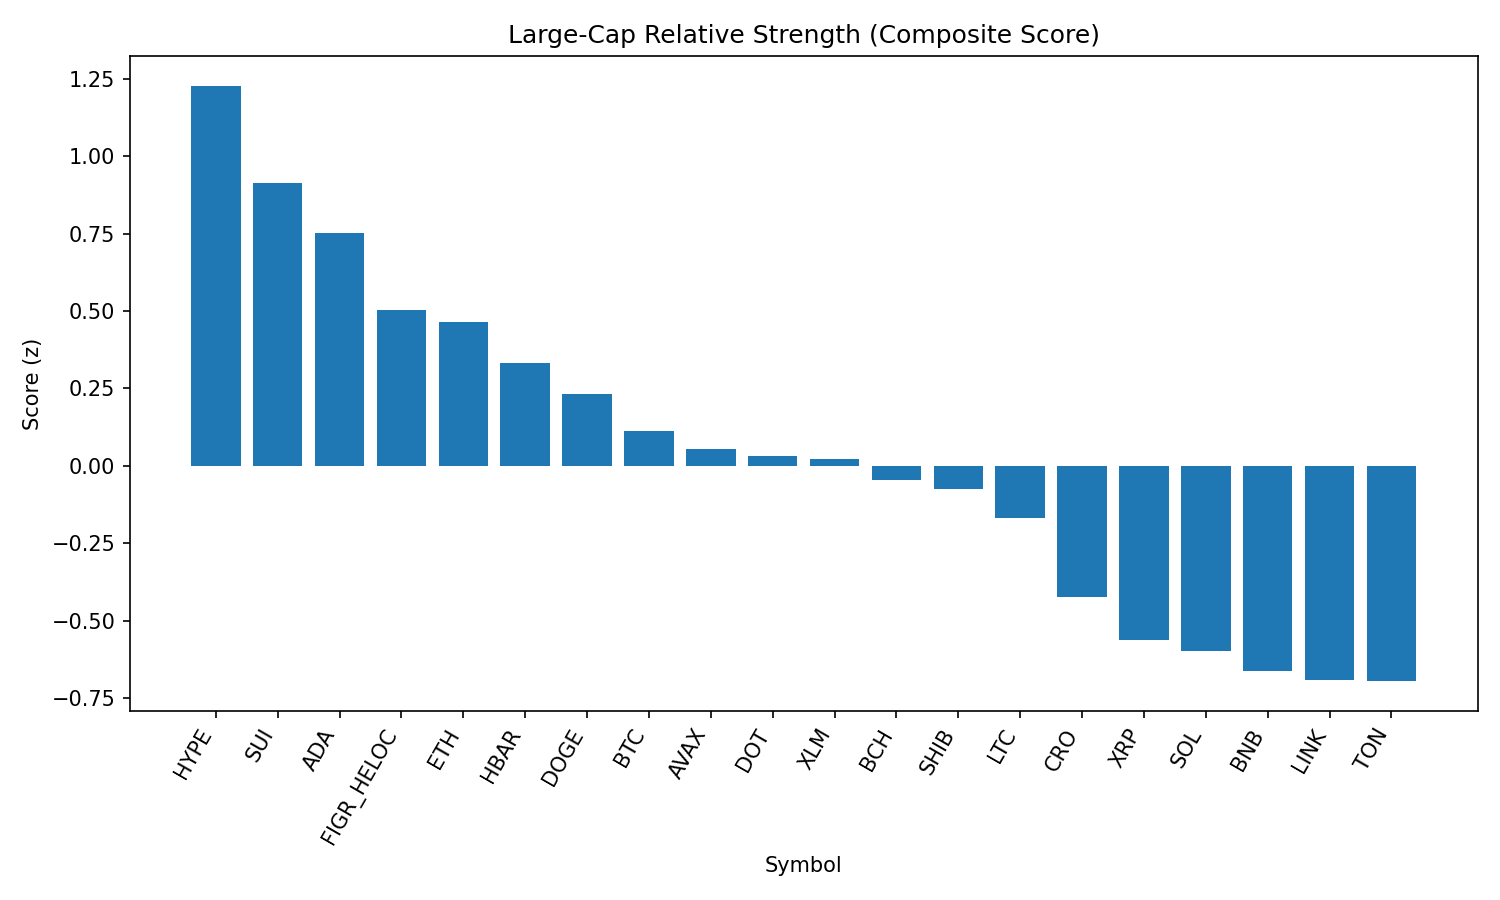

The table this chart was drawn from, first rows:
rank, name, symbol, price, pct_1h, pct_24h, pct_7d, pct_1h_vs_btc, pct_24h_vs_btc, pct_7d_vs_btc, market_cap_rank, market_cap, volume_usd, score
1, Hyperliquid, HYPE, 46.65, 0.9517, 1.534, 5.218, 0.7064, 0.04538, 2.899, 17, 12644683763, 305090630, 1.227
2, Sui, SUI, 3.4, 0.6004, 2.432, 2.926, 0.3551, 0.9437, 0.6072, 19, 12139141261, 674566392, 0.9136
3, Cardano, ADA, 0.8354, 0.6556, 1.974, 1.147, 0.4103, 0.4851, -1.172, 11, 30440532642, 1164403736, 0.7518
4, Figure Heloc, FIGR_HELOC, 1.034, 0.0, 3.687, 3.487, -0.2453, 2.198, 1.168, 16, 12658973989, 215385943, 0.5019
5, Ethereum, ETH, 4447, 0.6541, 0.8113, 2.332, 0.4088, -0.6773, 0.01331, 2, 536225582941, 26544348846, 0.4649
6, Hedera, HBAR, 0.2206, 0.4176, 2.411, -3.4, 0.1723, 0.9224, -5.719, 25, 9348387259, 215492050, 0.3308
7, Dogecoin, DOGE, 0.2181, 0.5737, 0.705, 1.612, 0.3284, -0.7836, -0.7072, 9, 32850127257, 1503285943, 0.2326
8, Bitcoin, BTC, 112615, 0.2453, 1.489, 2.319, 0.0, 0.0, 0.0, 1, 2241685701023, 43792569170, 0.1123
9, Avalanche, AVAX, 24.84, 0.3566, 0.6555, 4.695, 0.1113, -0.8331, 2.376, 23, 10478542383, 524329356, 0.05543
10, Polkadot, DOT, 3.84, 0.3269, 1.275, 0.8981, 0.08158, -0.214, -1.421, 35, 5837843770, 166137175, 0.03199
11, Stellar, XLM, 0.3637, 0.5161, 0.5373, 0.1908, 0.2708, -0.9513, -2.128, 22, 11514883448, 175540893, 0.02048
12, Bitcoin Cash, BCH, 597.1, -0.07635, 1.21, 11.42, -0.3217, -0.2785, 9.1, 21, 11889158094, 304229237, -0.04618
13, Shiba Inu, SHIB, 1.234e-05, 0.351, 0.8044, 1.233, 0.1057, -0.6842, -1.086, 31, 7262758737, 159217677, -0.07476
14, Litecoin, LTC, 113.1, 0.04851, 1.575, 2.832, -0.1968, 0.0863, 0.5132, 28, 8617761553, 419338190, -0.1694
15, Cronos, CRO, 0.2701, 0.8815, -0.6882, -11.07, 0.6362, -2.177, -13.38, 26, 9073840070, 106880935, -0.4246
16, XRP, XRP, 2.85, 0.2179, 0.1966, -0.8905, -0.02736, -1.292, -3.209, 3, 169448959637, 4940299449, -0.5629
17, Solana, SOL, 207.4, 0.2789, -0.3045, -0.04069, 0.03356, -1.793, -2.36, 6, 112054493829, 6049566625, -0.5992
18, BNB, BNB, 851.5, 0.1061, 0.3491, -0.478, -0.1392, -1.14, -2.797, 5, 118523123618, 810219226, -0.6613
19, Chainlink, LINK, 22.91, 0.6549, -1.808, -2.367, 0.4096, -3.297, -4.685, 13, 15514838925, 1054581224, -0.6925
20, Toncoin, TON, 3.13, 0.07845, -0.05187, 2.389, -0.1668, -1.54, 0.06984, 30, 8039745613, 115905511, -0.6952
21, TRON, TRX, 0.3376, 0.1761, -0.3621, -0.03874, -0.06924, -1.851, -2.358, 10, 31953109136, 775201206, -0.7781
